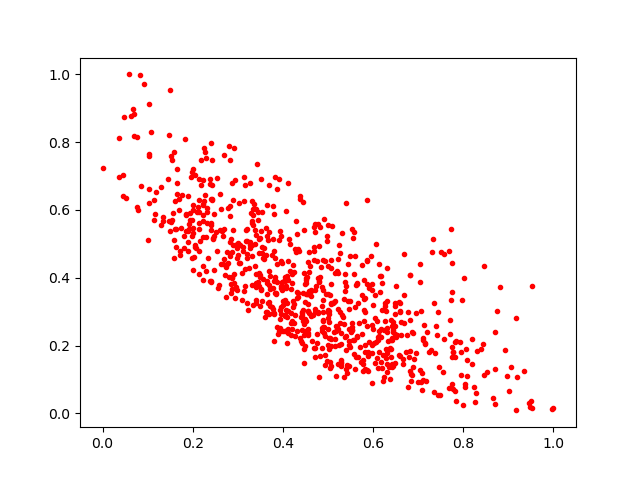

Data behind this chart, as committed beside it:
0.12946202, 0.5542617
0.3941, 0.2776
0.2683, 0.4555
0.1598, 0.5437
0.7325, 0.5139
0.5712, 0.1962
0.5646, 0.227
0.1998, 0.6155
0.3041, 0.4431
0.3379, 0.5424
0.5057, 0.2192
0.3891, 0.2332
0.4896, 0.2762
0.2413, 0.3879
0.2873, 0.4767
0.6681, 0.2665
0.5054, 0.2226
0.5291, 0.1521
0.5416, 0.1418
0.499, 0.2484
0.4684, 0.4781
0.2238, 0.5859
0.5592, 0.4649
0.1921, 0.5434
0.2594, 0.6486
0.7388, 0.2592
0.1625, 0.5441
0.7711, 0.2765
0.6826, 0.4084
0.263, 0.4396
0.1561, 0.5898
0.4462, 0.4147
0.6569, 0.3275
0.2069, 0.4864
0.3826, 0.3931
0.2997, 0.4685
0.3401, 0.3263
0.327, 0.4889
0.4375, 0.6323
0.3815, 0.6982
0.773, 0.3346
0.3164, 0.4259
0.5749, 0.2331
0.2851, 0.3811
0.5409, 0.6199
0.5383, 0.4122
0.3328, 0.5551
0.3806, 0.212
0.6368, 0.1012
0.3396, 0.6031
0.4425, 0.2982
0.2443, 0.5152
0.8048, 0.08628
0.4468, 0.5411
0.7004, 0.0931
0.07812, 0.5995
0.5023, 0.2234
0.4333, 0.343
0.222, 0.6187
0.7828, 0.2149
0.4773, 0.399
... 768 more rows
